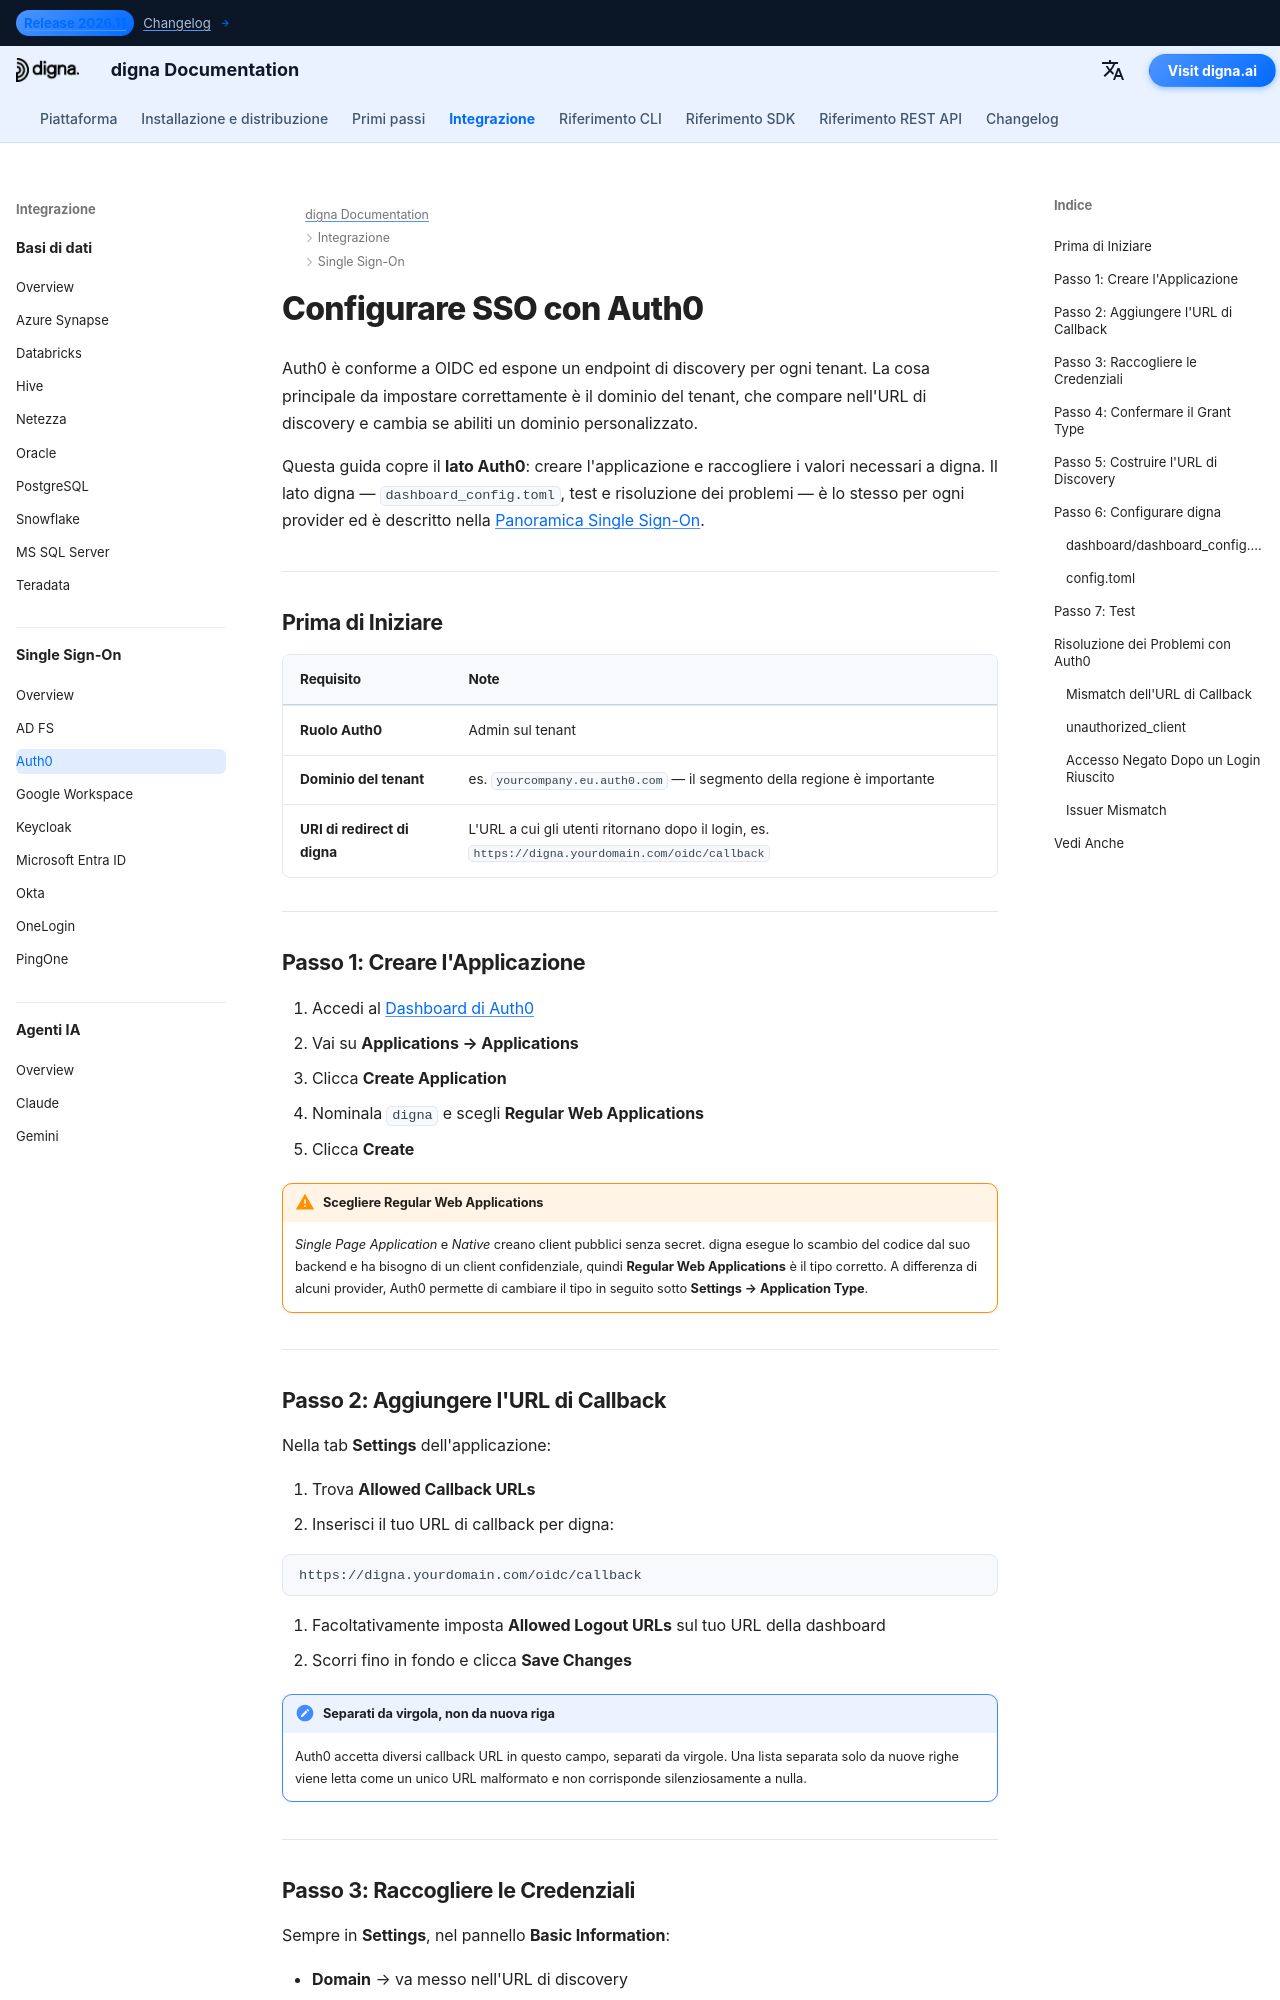

repository: dignaai/digna-docs · page: it/sso/auth0_sso_guide/index.html · generator: mkdocs

---
title: Auth0 SSO – Integrazione Single Sign-On | Documentazione digna
description: Configura il Single Sign-On per digna con Auth0 usando OpenID Connect — configurazione per applicazioni web regolari, URL di callback consentiti, credenziali client, dominio del tenant e la corrispondente configurazione di digna.
image: /assets/logo_square.png
keywords: digna sso, auth0 sso, auth0 oidc, applicazione web regolare, callback urls, openid connect, autenticazione aziendale
---

# Configurare SSO con Auth0

Auth0 è conforme a OIDC ed espone un endpoint di discovery per ogni tenant. La cosa principale da impostare correttamente è il dominio del tenant, che compare nell'URL di discovery e cambia se abiliti un dominio personalizzato.

Questa guida copre il **lato Auth0**: creare l'applicazione e raccogliere i valori necessari a digna. Il lato digna — `dashboard_config.toml`, test e risoluzione dei problemi — è lo stesso per ogni provider ed è descritto nella [Panoramica Single Sign-On](overview.md).

---

## Prima di Iniziare

| Requisito | Note |
|---|---|
| **Ruolo Auth0** | Admin sul tenant |
| **Dominio del tenant** | es. `yourcompany.eu.auth0.com` — il segmento della regione è importante |
| **URI di redirect di digna** | L'URL a cui gli utenti ritornano dopo il login, es. `https://digna.yourdomain.com/oidc/callback` |

---

## Passo 1: Creare l'Applicazione

1. Accedi al [Dashboard di Auth0](https://manage.auth0.com)
2. Vai su **Applications → Applications**
3. Clicca **Create Application**
4. Nominala `digna` e scegli **Regular Web Applications**
5. Clicca **Create**

!!! warning "Scegliere Regular Web Applications"

    *Single Page Application* e *Native* creano client pubblici senza secret. digna esegue lo scambio del codice dal suo backend e ha bisogno di un client confidenziale, quindi **Regular Web Applications** è il tipo corretto. A differenza di alcuni provider, Auth0 permette di cambiare il tipo in seguito sotto **Settings → Application Type**.

---
